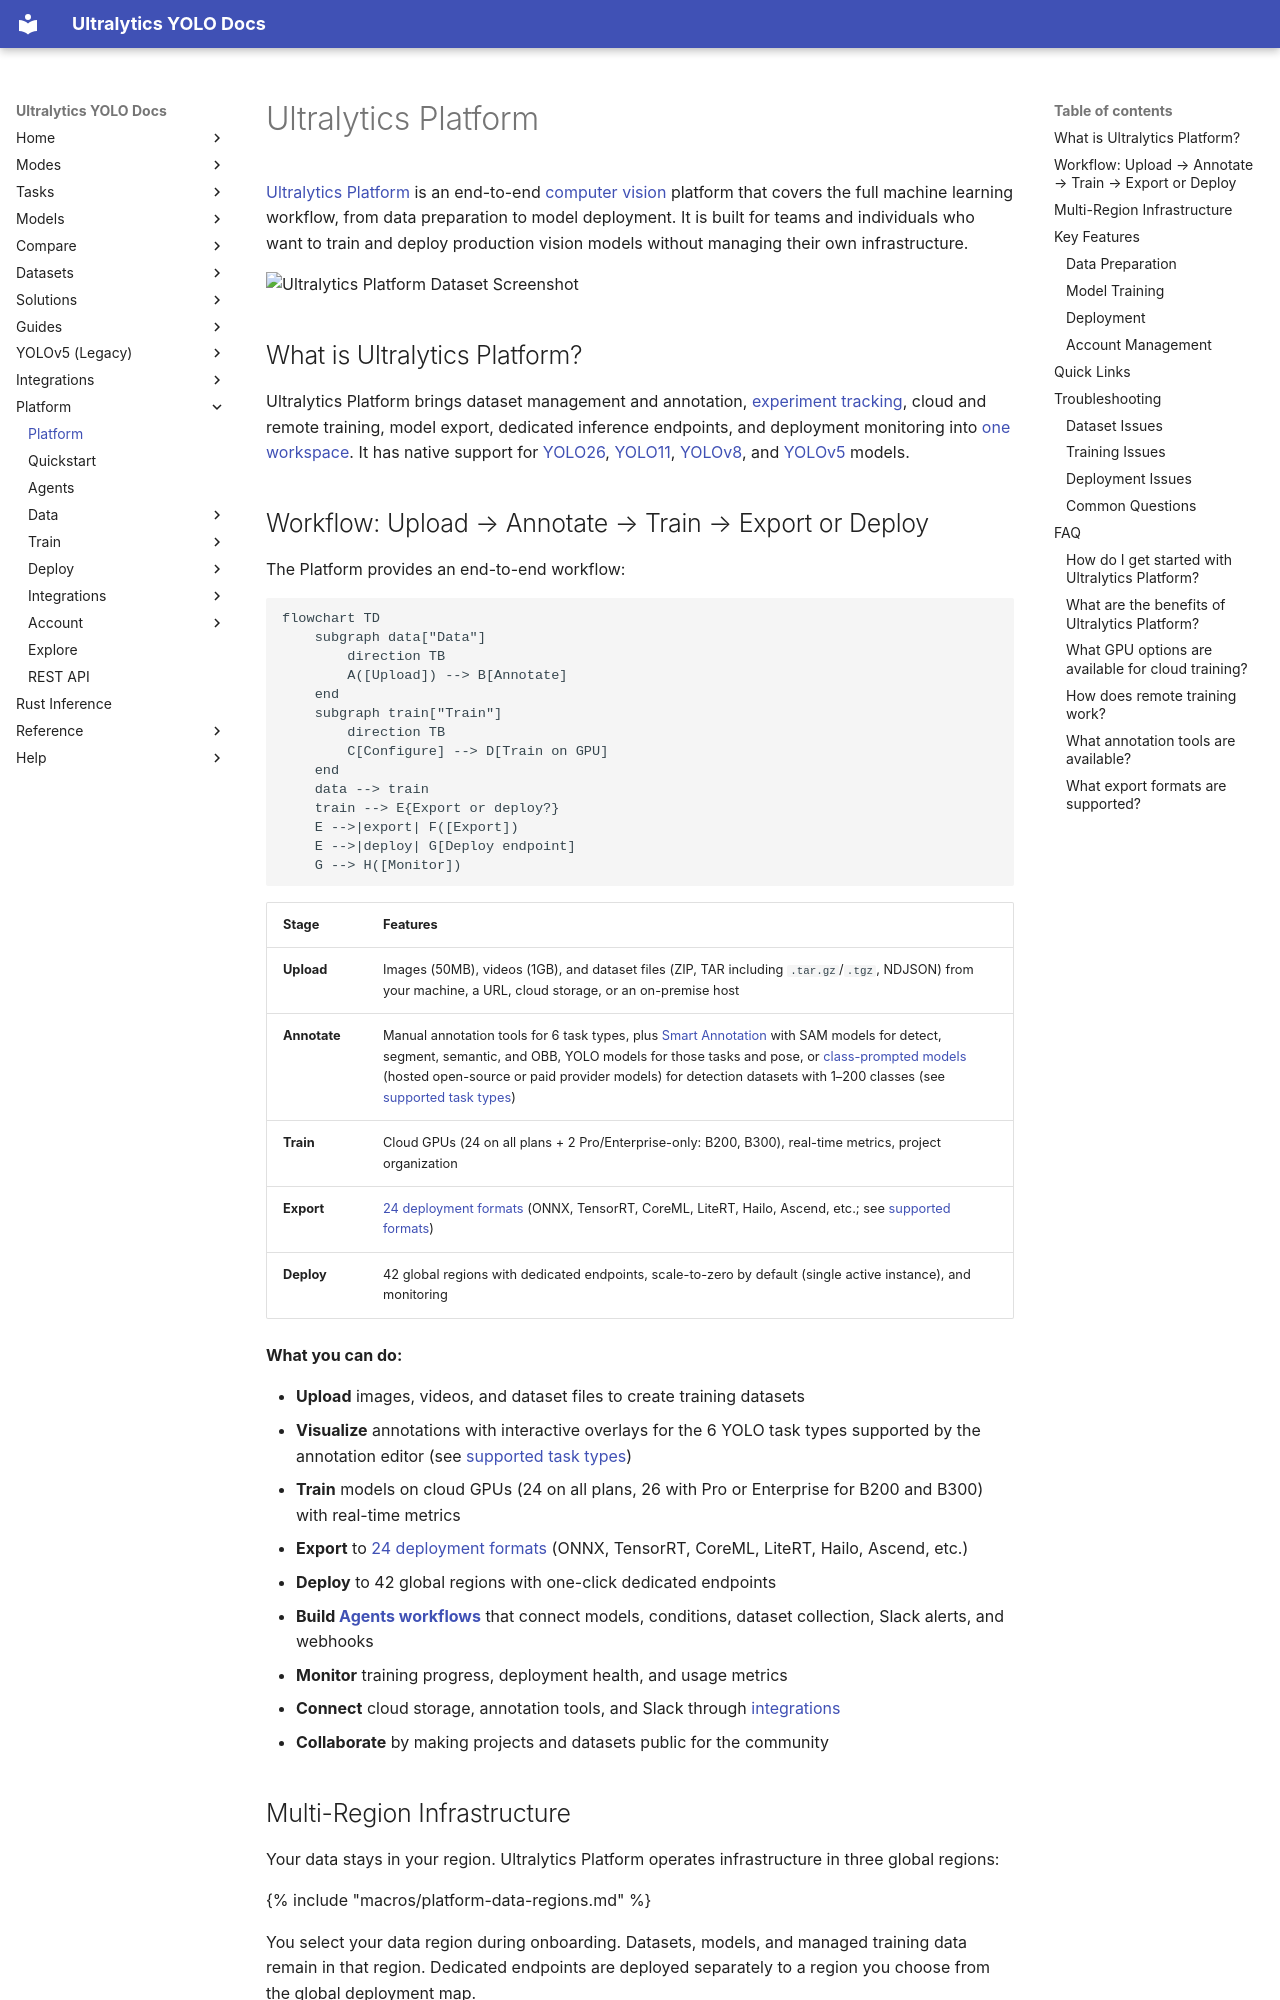

repository: ultralytics/ultralytics · page: platform/index.html · generator: mkdocs

---
plans: [free, pro, enterprise]
comments: true
description: Ultralytics Platform is an end-to-end computer vision platform for data preparation, model training, and deployment with multi-region infrastructure.
keywords: Ultralytics Platform, YOLO, computer vision, model training, cloud deployment, annotation, inference, YOLO11, YOLO26, machine learning
---

# Ultralytics Platform

[Ultralytics Platform](https://platform.ultralytics.com) is an end-to-end [computer vision](https://www.ultralytics.com/glossary/computer-vision-cv) platform that covers the full machine learning workflow, from data preparation to model deployment. It is built for teams and individuals who want to train and deploy production vision models without managing their own infrastructure.

![Ultralytics Platform Dataset Screenshot](https://cdn.ul.run/i/e1ee0ccc1b65ad62c48fb3f871880a34.avif)<!-- screenshot -->

## What is Ultralytics Platform?

Ultralytics Platform brings dataset management and annotation, [experiment tracking](https://www.ultralytics.com/glossary/experiment-tracking), cloud and remote training, model export, dedicated inference endpoints, and deployment monitoring into [one workspace](https://www.ultralytics.com/blog/ultralytics-platform-five-tools-one-computer-vision-platform). It has native support for [YOLO26](../models/yolo26.md), [YOLO11](../models/yolo11.md), [YOLOv8](../models/yolov8.md), and [YOLOv5](../models/yolov5.md) models.
